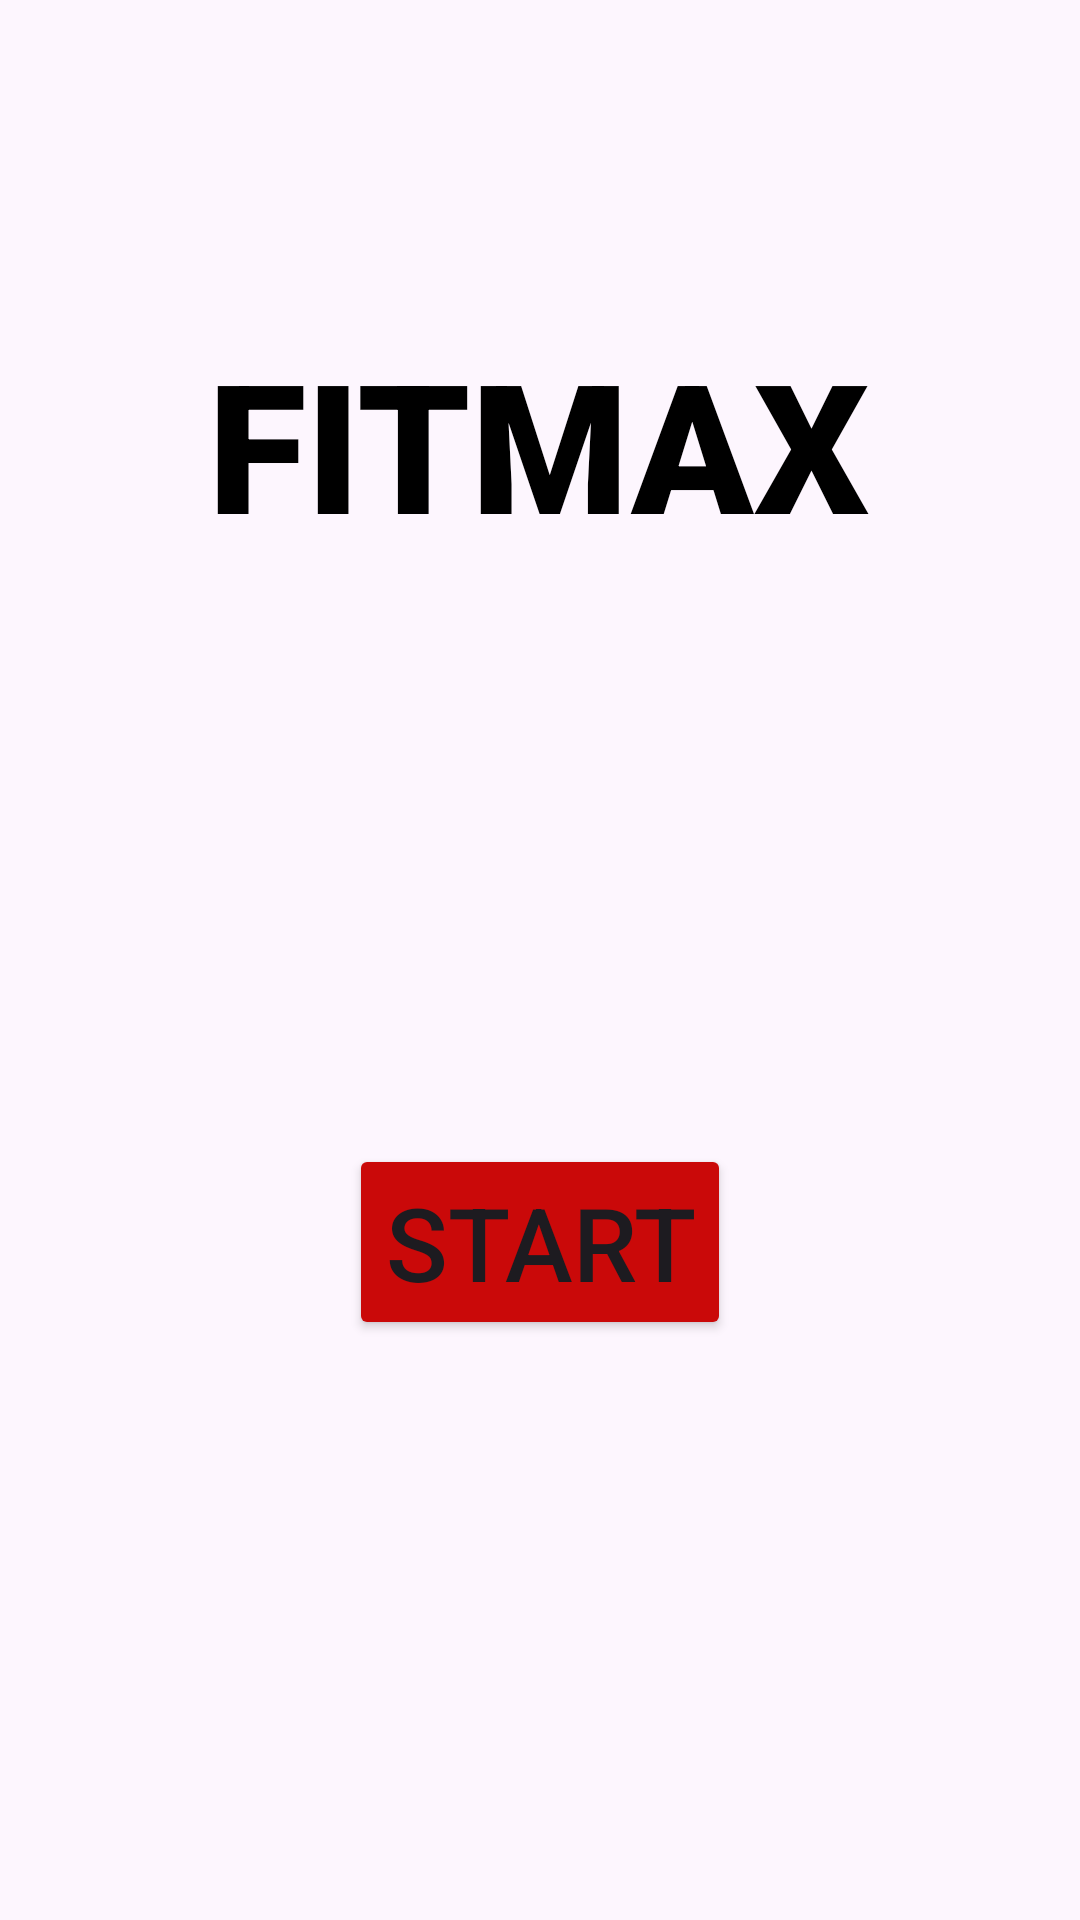

Reconstruct the res/layout file that produces this screen, plus the resources it refers to.
<!-- AndroidManifest.xml: application theme Theme.FitMax -->
<!-- res/layout/start_screen.xml -->
<?xml version="1.0" encoding="utf-8"?>
<androidx.constraintlayout.widget.ConstraintLayout xmlns:android="http://schemas.android.com/apk/res/android"
    xmlns:app="http://schemas.android.com/apk/res-auto"
    xmlns:tools="http://schemas.android.com/tools"
    android:layout_width="match_parent"
    android:layout_height="match_parent"
    tools:context=".MainActivity"
    android:background="@color/BackgroundMain">


    <TextView
        android:id="@+id/textView"
        android:layout_width="wrap_content"
        android:layout_height="wrap_content"
        android:fontFamily="sans-serif-black"
        android:text="FITMAX"
        android:textSize="60sp"
        android:textStyle="bold"
        android:textColor="@color/black"
        app:layout_constraintBottom_toBottomOf="parent"
        app:layout_constraintEnd_toEndOf="parent"
        app:layout_constraintHorizontal_bias="0.497"
        app:layout_constraintStart_toStartOf="parent"
        app:layout_constraintTop_toTopOf="parent"
        app:layout_constraintVertical_bias="0.192" />

    <Button
        android:id="@+id/startButton"
        android:layout_width="wrap_content"
        android:layout_height="wrap_content"
        android:backgroundTint="@color/buttonMain"
        android:text="Start"
        android:textSize="34sp"
        app:layout_constraintBottom_toBottomOf="parent"
        app:layout_constraintEnd_toEndOf="parent"
        app:layout_constraintStart_toStartOf="parent"
        app:layout_constraintTop_toBottomOf="@+id/textView" />

</androidx.constraintlayout.widget.ConstraintLayout>
<!-- resources referenced by this layout -->
<resources>
  <color name="BackgroundMain">#FDF6FE</color>
  <color name="black">#FF000000</color>
  <color name="buttonMain">#CA0909</color>
  <!-- drawable background_gradient (drawable) -->
  <?xml version="1.0" encoding="utf-8"?>
  <shape xmlns:android="http://schemas.android.com/apk/res/android">
      <gradient
          android:angle="100"
          android:endColor="#D2E3D9"
          android:startColor="#0099FF"
          android:type="linear" />
  </shape>
  <style name="Theme.FitMax" parent="Base.Theme.FitMax" />
  <style name="Base.Theme.FitMax" parent="Theme.Material3.DayNight.NoActionBar">
          
          
      </style>
</resources>
